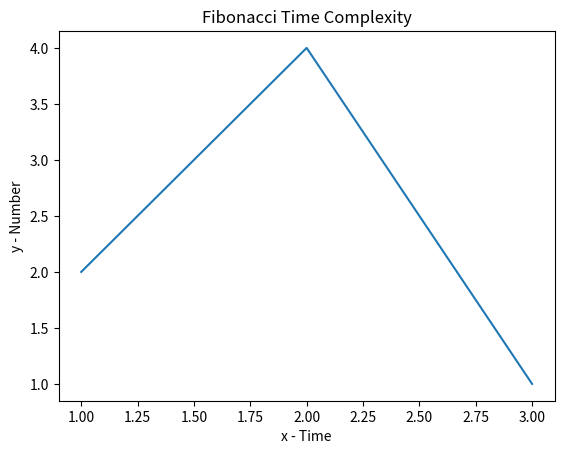

Generate this figure with matplotlib:
# importing the required module
import matplotlib.pyplot as plt
	
# x axis values
x = [1,2,3]
# corresponding y axis values
y = [2,4,1]
	
# plotting the points
plt.plot(x, y)
	
# naming the x axis
plt.xlabel('x - Time')
# naming the y axis
plt.ylabel('y - Number')
	
# giving a title to my graph
plt.title('Fibonacci Time Complexity')
	
# function to show the plot
plt.show()
